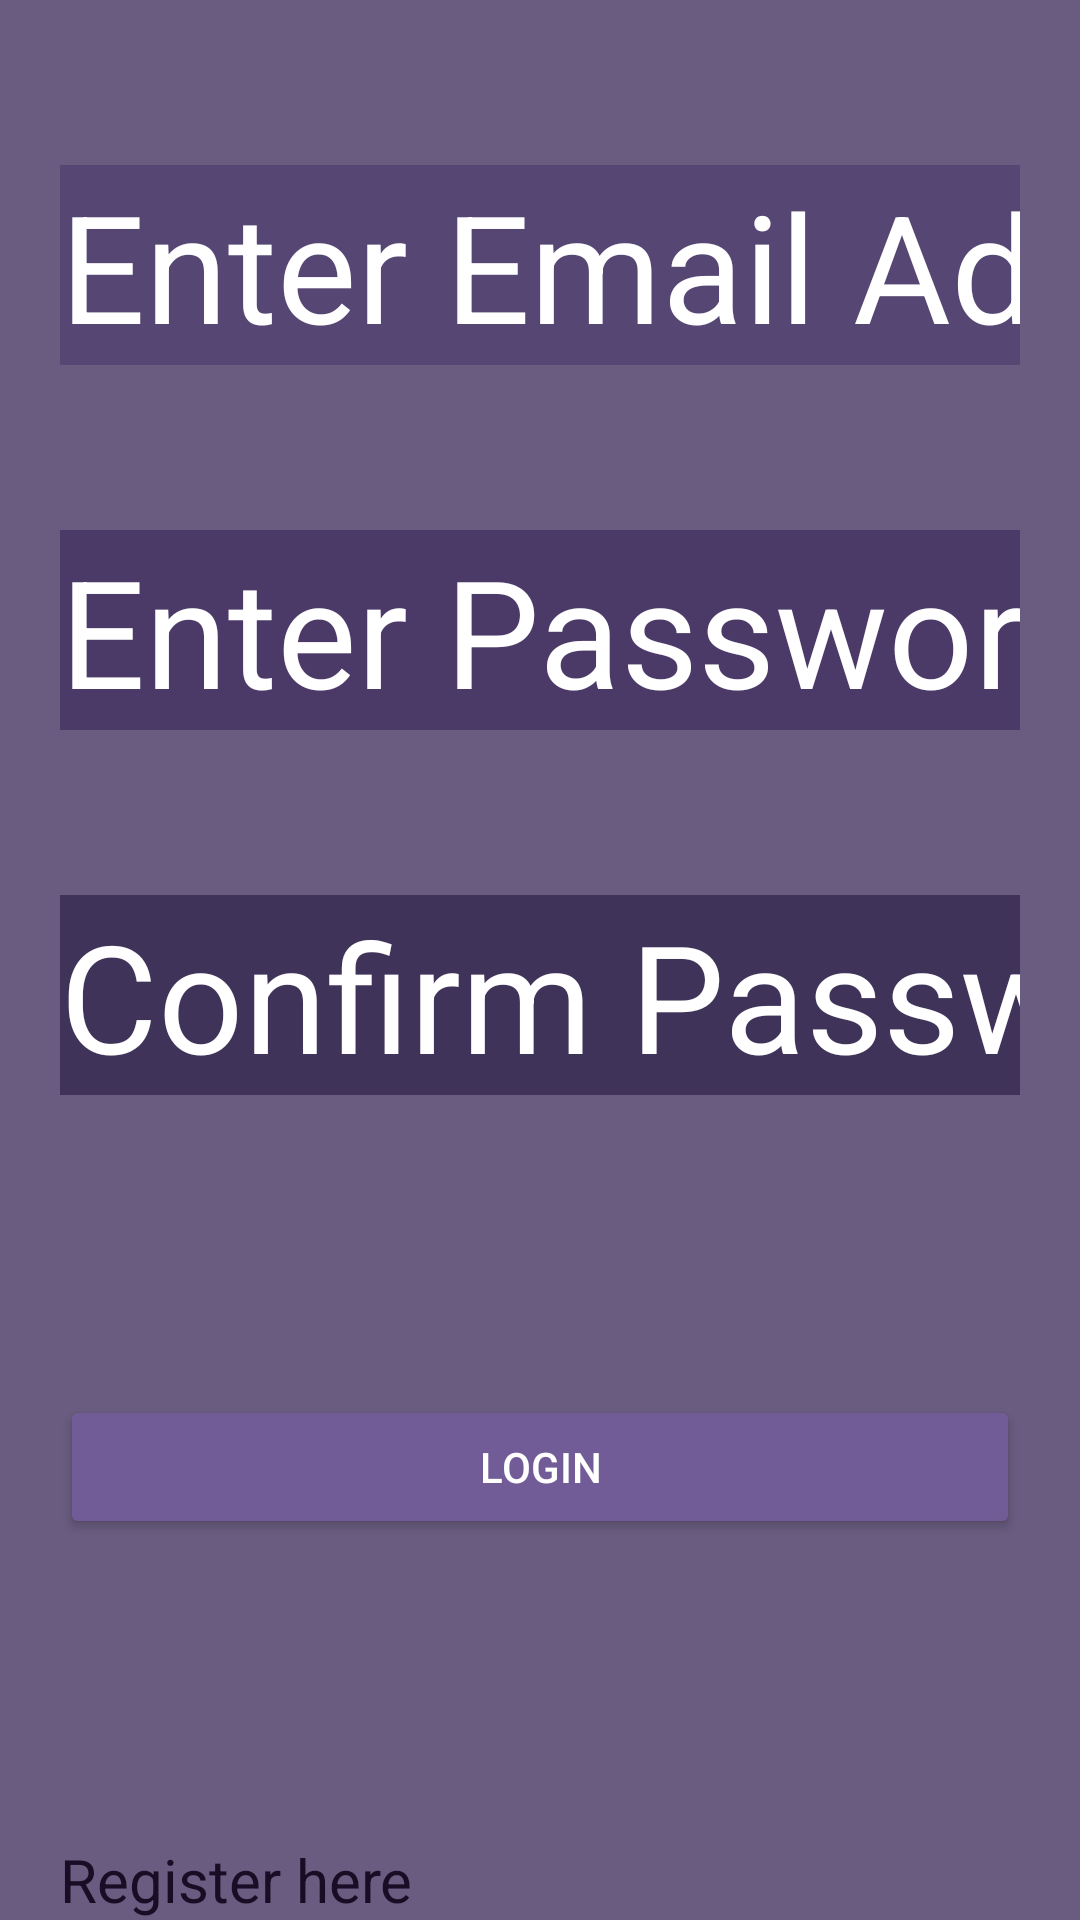

Write the Android layout XML for this screen, with the resource values it uses.
<!-- AndroidManifest.xml: application theme Theme.Firebasetool -->
<!-- res/layout/activity_registration.xml -->
<?xml version="1.0" encoding="utf-8"?>
<LinearLayout xmlns:android="http://schemas.android.com/apk/res/android"
    xmlns:app="http://schemas.android.com/apk/res-auto"
    xmlns:tools="http://schemas.android.com/tools"
    android:layout_width="match_parent"
    android:orientation="vertical"
    android:background="#695C80"
    android:layout_height="match_parent"
    tools:context=".Re">


    <EditText
        android:id="@+id/EdtAddress"
        android:layout_marginTop="55sp"
        android:layout_marginLeft="20sp"
        android:layout_marginRight="20sp"
        android:hint="Enter Email Address"
        android:background="#564673"
        android:textColorHint="@color/white"
        android:layout_width="match_parent"
        android:textSize="50sp"
        android:layout_height="wrap_content"
        android:ems="10"
        android:inputType="textEmailAddress" />

    <EditText
        android:id="@+id/EdtPass"
        android:layout_marginTop="55sp"
        android:layout_marginRight="20sp"
        android:layout_marginLeft="20sp"
        android:textSize="50sp"
        android:hint="Enter Password"
        android:textColorHint="@color/white"
        android:background="#4B3A68"
        android:layout_width="match_parent"
        android:layout_height="wrap_content"
        android:ems="10"
        android:inputType="textPassword" />

    <EditText
        android:id="@+id/Edtconpass"
        android:layout_width="match_parent"
        android:layout_marginTop="55sp"
        android:layout_marginRight="20sp"
        android:layout_marginLeft="20sp"
        android:textSize="50sp"
        android:hint="Confirm Password"
        android:background="#403359"
        android:textColorHint="@color/white"
        android:layout_height="wrap_content"
        android:ems="10"
        android:inputType="textPassword" />

    <Button
        android:id="@+id/btnReg"
        android:layout_width="match_parent"
        android:layout_height="wrap_content"
        android:layout_marginTop="100sp"
        android:layout_marginRight="20sp"
        android:layout_marginLeft="20sp"
        android:backgroundTint="#7A6F8F"
        android:text="Login"
        android:textColor="@color/white"
        app:backgroundTint="#725C98" />

    <TextView
        android:id="@+id/Tv_back"
        android:layout_width="match_parent"
        android:layout_height="wrap_content"
        android:gravity="fill_horizontal"
        android:text="Register here"
        android:layout_marginTop="100sp"
        android:layout_marginLeft="20sp"
        android:layout_marginRight="20sp"
        android:textColor="#170E25"
        android:textSize="20sp"/>




</LinearLayout>
<!-- resources referenced by this layout -->
<resources>
  <style name="Theme.Firebasetool" parent="Base.Theme.Firebasetool" />
  <style name="Base.Theme.Firebasetool" parent="Theme.Material3.DayNight.NoActionBar">
          
          
      </style>
  <!-- not gathered from this repository: default colours our renderer supplied (Android Studio template values) -->
  <color name="white">#FFFFFFFF</color>
</resources>
